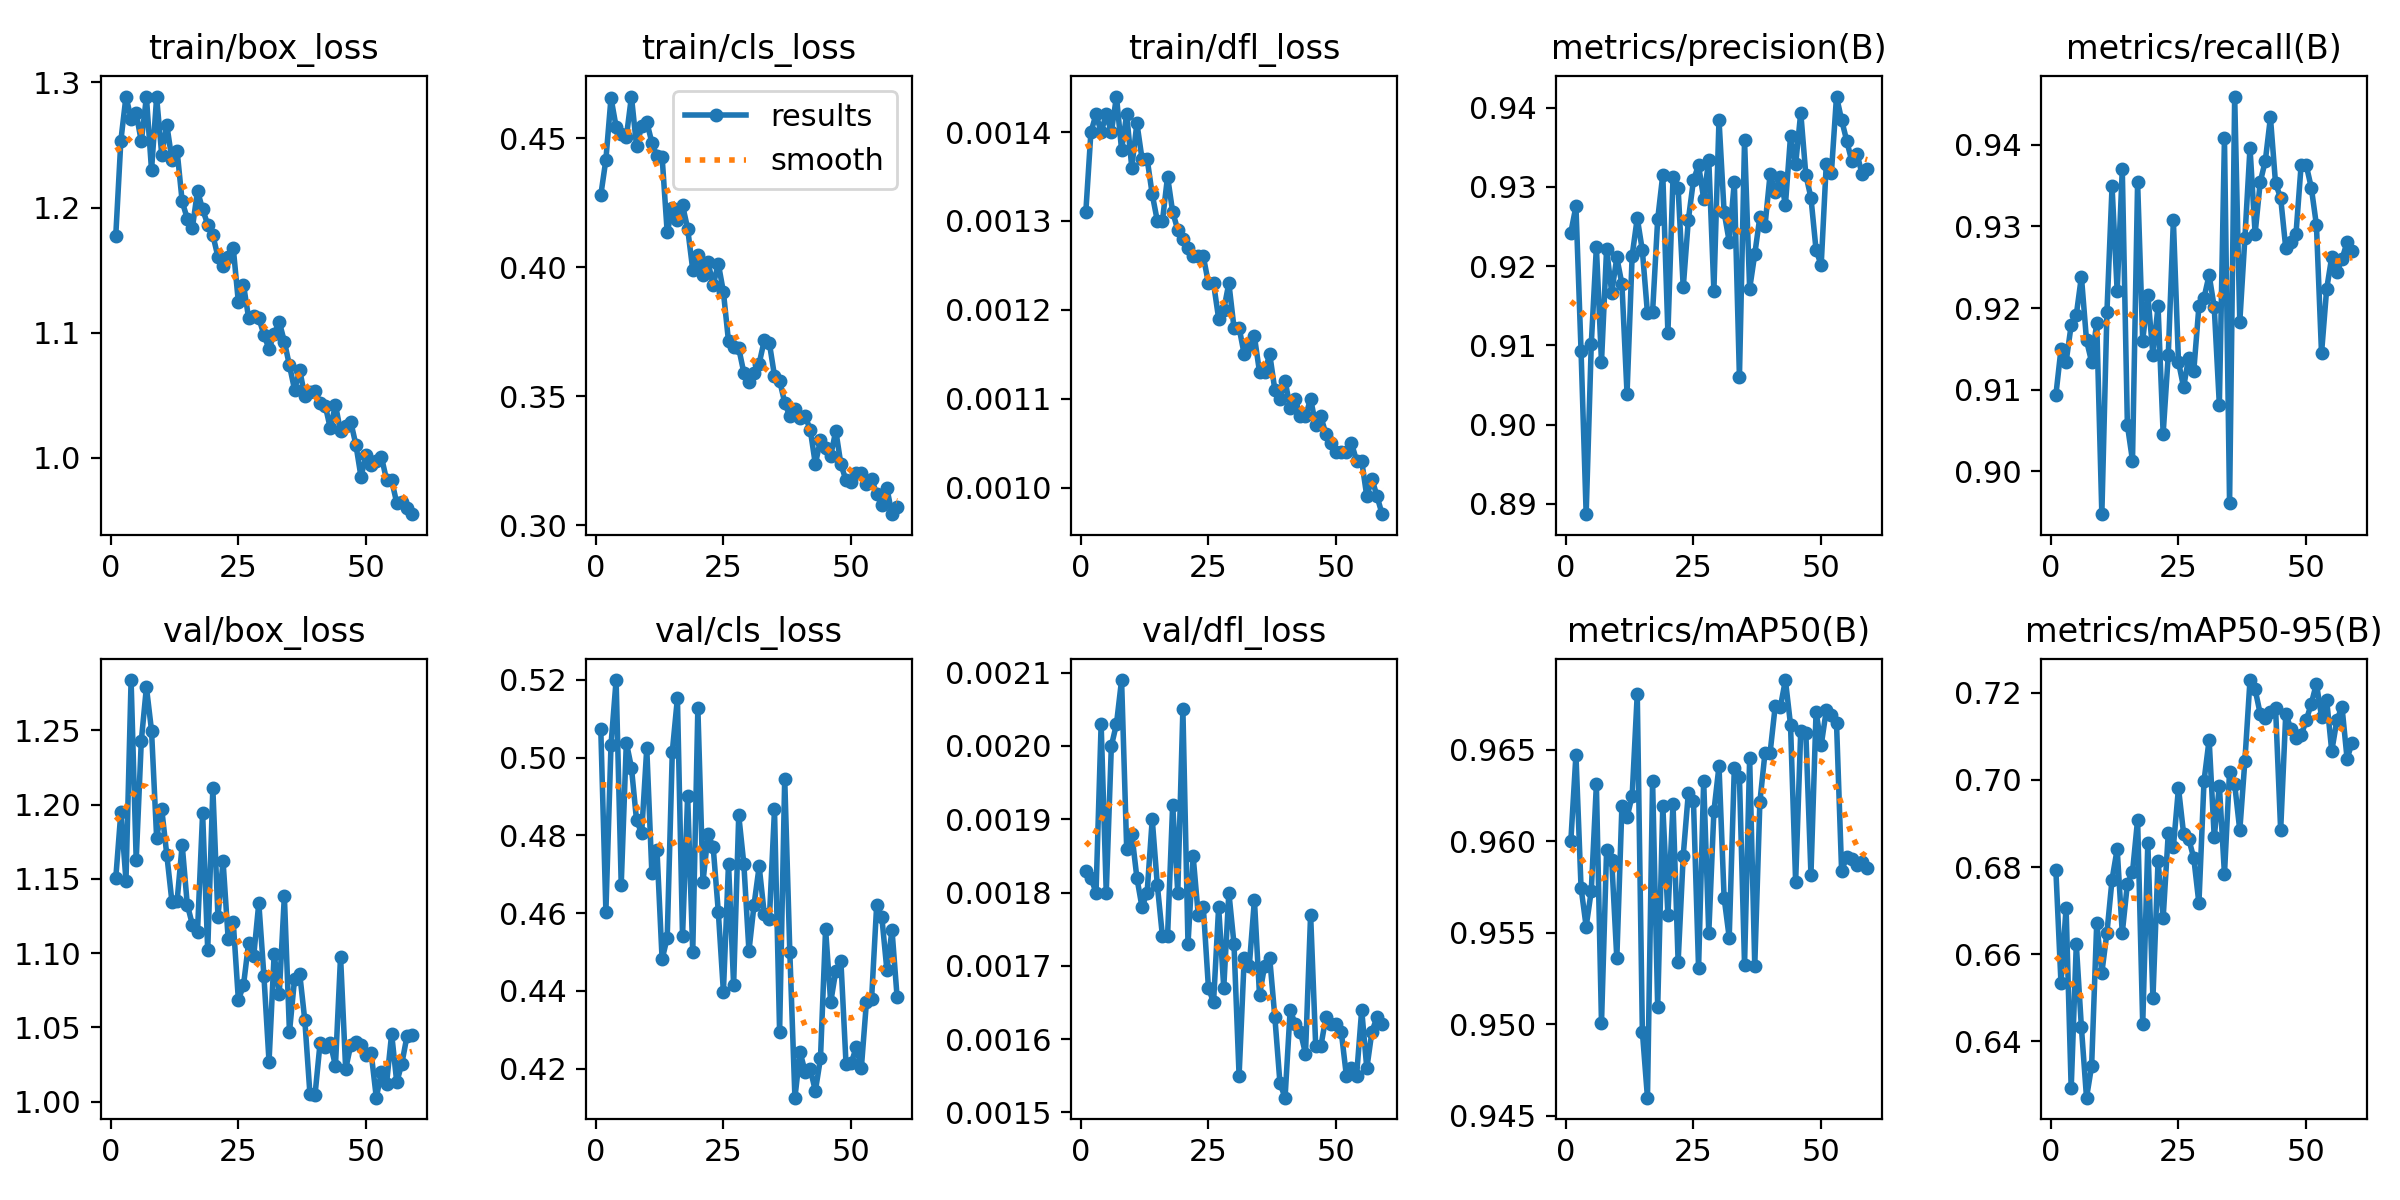

The table this chart was drawn from, first rows:
epoch, time, train/box_loss, train/cls_loss, train/dfl_loss, metrics/precision(B), metrics/recall(B), metrics/mAP50(B), metrics/mAP50-95(B), val/box_loss, val/cls_loss, val/dfl_loss, lr/pg0, lr/pg1, lr/pg2
1, 75.18, 1.177, 0.4278, 0.00131, 0.9242, 0.9093, 0.96, 0.6793, 1.15, 0.5073, 0.00183, 0.000665, 0.000665, 0.000665
2, 146.3, 1.254, 0.4416, 0.0014, 0.9276, 0.915, 0.9647, 0.6534, 1.195, 0.4604, 0.00182, 0.001314, 0.001314, 0.001314
3, 215.5, 1.289, 0.4656, 0.00142, 0.9093, 0.9134, 0.9575, 0.6706, 1.149, 0.5033, 0.0018, 0.001946, 0.001946, 0.001946
4, 283.8, 1.271, 0.4544, 0.0014, 0.8887, 0.9179, 0.9554, 0.6292, 1.284, 0.5199, 0.00203, 0.001921, 0.001921, 0.001921
5, 353.2, 1.275, 0.4517, 0.00142, 0.9102, 0.9192, 0.9573, 0.6623, 1.163, 0.4673, 0.0018, 0.001894, 0.001894, 0.001894
6, 417.7, 1.253, 0.4504, 0.0014, 0.9224, 0.9239, 0.9631, 0.6432, 1.243, 0.5038, 0.002, 0.001868, 0.001868, 0.001868
7, 485.9, 1.288, 0.4661, 0.00144, 0.9079, 0.916, 0.9501, 0.6271, 1.279, 0.4974, 0.00203, 0.001842, 0.001842, 0.001842
8, 551, 1.23, 0.4469, 0.00138, 0.9222, 0.9134, 0.9595, 0.6343, 1.25, 0.4838, 0.00209, 0.001815, 0.001815, 0.001815
9, 620.5, 1.288, 0.4545, 0.00142, 0.9167, 0.9182, 0.959, 0.6672, 1.178, 0.4806, 0.00186, 0.001789, 0.001789, 0.001789
10, 688.8, 1.242, 0.4563, 0.00136, 0.9211, 0.8947, 0.9536, 0.6558, 1.197, 0.5024, 0.00188, 0.001762, 0.001762, 0.001762
11, 754.8, 1.266, 0.4482, 0.00141, 0.9177, 0.9196, 0.9619, 0.665, 1.166, 0.4702, 0.00182, 0.001736, 0.001736, 0.001736
12, 823.5, 1.238, 0.443, 0.00137, 0.9039, 0.9349, 0.9613, 0.6771, 1.134, 0.4762, 0.00178, 0.00171, 0.00171, 0.00171
13, 892.8, 1.246, 0.4428, 0.00137, 0.9213, 0.922, 0.9625, 0.6841, 1.135, 0.4481, 0.0018, 0.001683, 0.001683, 0.001683
14, 957.7, 1.205, 0.4134, 0.00133, 0.9261, 0.937, 0.9681, 0.6649, 1.173, 0.4536, 0.0019, 0.001657, 0.001657, 0.001657
15, 1023, 1.191, 0.4231, 0.0013, 0.922, 0.9057, 0.9496, 0.6762, 1.133, 0.5015, 0.00181, 0.00163, 0.00163, 0.00163
16, 1091, 1.184, 0.4181, 0.0013, 0.914, 0.9013, 0.946, 0.6788, 1.119, 0.5153, 0.00174, 0.001604, 0.001604, 0.001604
17, 1160, 1.213, 0.424, 0.00135, 0.9142, 0.9354, 0.9633, 0.6909, 1.115, 0.454, 0.00174, 0.001578, 0.001578, 0.001578
18, 1229, 1.199, 0.4149, 0.00131, 0.9259, 0.916, 0.9509, 0.6439, 1.194, 0.4901, 0.00192, 0.001551, 0.001551, 0.001551
19, 1297, 1.186, 0.3989, 0.00129, 0.9315, 0.9216, 0.9619, 0.6855, 1.102, 0.4499, 0.0018, 0.001525, 0.001525, 0.001525
20, 1365, 1.178, 0.4046, 0.00128, 0.9115, 0.9142, 0.956, 0.6499, 1.211, 0.5127, 0.00205, 0.001498, 0.001498, 0.001498
21, 1434, 1.161, 0.3968, 0.00127, 0.9312, 0.9202, 0.9621, 0.6814, 1.125, 0.468, 0.00173, 0.001472, 0.001472, 0.001472
22, 1502, 1.153, 0.4019, 0.00126, 0.9298, 0.9046, 0.9534, 0.6683, 1.162, 0.4803, 0.00185, 0.001446, 0.001446, 0.001446
23, 1570, 1.161, 0.393, 0.00126, 0.9173, 0.9142, 0.9592, 0.6877, 1.11, 0.477, 0.00177, 0.001419, 0.001419, 0.001419
24, 1639, 1.168, 0.4013, 0.00126, 0.9258, 0.9307, 0.9627, 0.6846, 1.121, 0.4604, 0.00178, 0.001393, 0.001393, 0.001393
25, 1711, 1.124, 0.3904, 0.00123, 0.9308, 0.9134, 0.9622, 0.6981, 1.068, 0.4398, 0.00167, 0.001366, 0.001366, 0.001366
26, 1777, 1.138, 0.3712, 0.00123, 0.9328, 0.9103, 0.9531, 0.6877, 1.078, 0.4728, 0.00165, 0.00134, 0.00134, 0.00134
27, 1846, 1.112, 0.3691, 0.00119, 0.9285, 0.9139, 0.9633, 0.6865, 1.107, 0.4415, 0.00178, 0.001314, 0.001314, 0.001314
28, 1915, 1.113, 0.3686, 0.0012, 0.9334, 0.9123, 0.955, 0.682, 1.098, 0.4852, 0.00167, 0.001287, 0.001287, 0.001287
29, 1980, 1.112, 0.359, 0.00123, 0.9169, 0.9202, 0.9616, 0.6717, 1.134, 0.4727, 0.0018, 0.001261, 0.001261, 0.001261
30, 2051, 1.098, 0.3553, 0.00118, 0.9385, 0.9213, 0.9641, 0.6998, 1.085, 0.4503, 0.00173, 0.001234, 0.001234, 0.001234
31, 2106, 1.087, 0.3589, 0.00118, 0.9268, 0.9241, 0.9569, 0.7092, 1.027, 0.4622, 0.00155, 0.001208, 0.001208, 0.001208
32, 2160, 1.099, 0.3626, 0.00115, 0.9231, 0.9201, 0.9547, 0.6868, 1.099, 0.472, 0.00171, 0.001182, 0.001182, 0.001182
33, 2216, 1.109, 0.3716, 0.00116, 0.9307, 0.9081, 0.964, 0.6987, 1.072, 0.4598, 0.0017, 0.001155, 0.001155, 0.001155
34, 2283, 1.093, 0.3705, 0.00117, 0.906, 0.9409, 0.9635, 0.6784, 1.138, 0.4585, 0.00179, 0.001129, 0.001129, 0.001129
35, 2351, 1.074, 0.3578, 0.00113, 0.9359, 0.8961, 0.9533, 0.7019, 1.047, 0.4867, 0.00166, 0.001102, 0.001102, 0.001102
36, 2420, 1.054, 0.356, 0.00113, 0.9172, 0.9459, 0.9646, 0.699, 1.083, 0.4294, 0.0017, 0.001076, 0.001076, 0.001076
37, 2489, 1.07, 0.3474, 0.00115, 0.9215, 0.9183, 0.9532, 0.6884, 1.086, 0.4946, 0.00171, 0.00105, 0.00105, 0.00105
38, 2556, 1.049, 0.3421, 0.00111, 0.9262, 0.9286, 0.9621, 0.7044, 1.055, 0.45, 0.00163, 0.001023, 0.001023, 0.001023
39, 2623, 1.052, 0.345, 0.0011, 0.9251, 0.9396, 0.9648, 0.7229, 1.006, 0.4126, 0.00154, 0.0009968, 0.0009968, 0.0009968
40, 2692, 1.054, 0.3414, 0.00112, 0.9316, 0.9291, 0.9648, 0.7207, 1.005, 0.4243, 0.00152, 0.0009704, 0.0009704, 0.0009704
41, 2758, 1.044, 0.3422, 0.00109, 0.9294, 0.9354, 0.9674, 0.7152, 1.04, 0.4192, 0.00164, 0.000944, 0.000944, 0.000944
42, 2821, 1.042, 0.337, 0.0011, 0.9313, 0.9381, 0.9673, 0.7141, 1.037, 0.4199, 0.00162, 0.0009176, 0.0009176, 0.0009176
43, 2889, 1.023, 0.3236, 0.00108, 0.9277, 0.9434, 0.9688, 0.7155, 1.039, 0.4143, 0.00161, 0.0008912, 0.0008912, 0.0008912
44, 2959, 1.042, 0.333, 0.00108, 0.9364, 0.9353, 0.9664, 0.7166, 1.024, 0.4227, 0.00158, 0.0008648, 0.0008648, 0.0008648
45, 3028, 1.021, 0.33, 0.0011, 0.9328, 0.9335, 0.9578, 0.6884, 1.098, 0.4559, 0.00177, 0.0008384, 0.0008384, 0.0008384
46, 3096, 1.026, 0.3268, 0.00107, 0.9394, 0.9273, 0.966, 0.7152, 1.022, 0.4371, 0.00159, 0.000812, 0.000812, 0.000812
47, 3165, 1.029, 0.3366, 0.00108, 0.9315, 0.9281, 0.9659, 0.7117, 1.038, 0.4451, 0.00159, 0.0007856, 0.0007856, 0.0007856
48, 3234, 1.011, 0.3235, 0.00106, 0.9286, 0.9291, 0.9582, 0.7096, 1.04, 0.4476, 0.00163, 0.0007592, 0.0007592, 0.0007592
49, 3304, 0.9849, 0.3174, 0.00105, 0.922, 0.9375, 0.9671, 0.7102, 1.038, 0.4213, 0.00162, 0.0007328, 0.0007328, 0.0007328
50, 3368, 1.002, 0.3166, 0.00104, 0.9201, 0.9375, 0.9653, 0.7136, 1.032, 0.4214, 0.00162, 0.0007064, 0.0007064, 0.0007064
51, 3436, 0.9943, 0.32, 0.00104, 0.9329, 0.9348, 0.9672, 0.7175, 1.033, 0.4255, 0.00161, 0.00068, 0.00068, 0.00068
52, 3505, 0.9972, 0.3201, 0.00104, 0.9318, 0.9302, 0.9669, 0.7221, 1.003, 0.4202, 0.00155, 0.0006536, 0.0006536, 0.0006536
53, 3577, 1.001, 0.316, 0.00105, 0.9414, 0.9144, 0.9665, 0.7145, 1.02, 0.4372, 0.00156, 0.0006272, 0.0006272, 0.0006272
54, 3645, 0.9825, 0.3178, 0.00103, 0.9385, 0.9223, 0.9584, 0.7183, 1.012, 0.4378, 0.00155, 0.0006008, 0.0006008, 0.0006008
55, 3714, 0.982, 0.3121, 0.00103, 0.9358, 0.9263, 0.9592, 0.7066, 1.046, 0.4621, 0.00164, 0.0005744, 0.0005744, 0.0005744
56, 3780, 0.9639, 0.3078, 0.00099, 0.9332, 0.9244, 0.9591, 0.7136, 1.013, 0.4591, 0.00156, 0.000548, 0.000548, 0.000548
57, 3847, 0.9647, 0.3143, 0.00101, 0.9342, 0.926, 0.9587, 0.7168, 1.026, 0.4453, 0.00161, 0.0005216, 0.0005216, 0.0005216
58, 3916, 0.9597, 0.3042, 0.00099, 0.9316, 0.9281, 0.9589, 0.7049, 1.044, 0.4557, 0.00163, 0.0004952, 0.0004952, 0.0004952
59, 3984, 0.955, 0.307, 0.00097, 0.9322, 0.927, 0.9586, 0.7086, 1.045, 0.4384, 0.00162, 0.0004688, 0.0004688, 0.0004688
